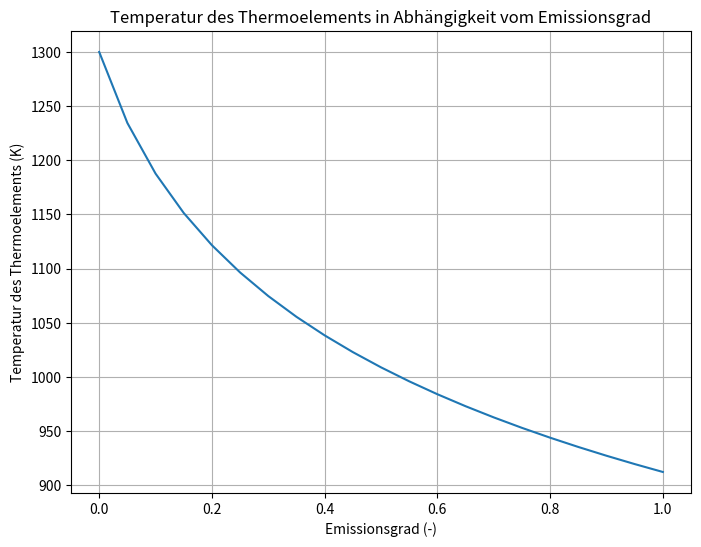

Python code for this plot:
"""
Dienstag, 22.10.24
@author Janik Focken
--------------------------------
Aufgabe 3 - Gleichungen lösen
Teilaufgabe 1 - Thermoelement
Teilaufgabe 2 - Verdampfer
"""
import numpy as np
from scipy.optimize import root
import matplotlib.pyplot as plt


# Funktionen --------------------------------------------------------------------
def thermoelement(t_te, epsilon):
    """
    Die Energiebilanz lautet:
    alpha * (T_f - t_e) = epsilon * sigma * (t_e^4 - T_u^4)
    ---
    :param t_te: Temperatur des Thermoelements (K)
    :param epsilon: Emissionsgrad (-)
    """
    thermoelement_wert = (alpha * (T_f - t_te)) - (epsilon * sigma * (t_te ** 4 - T_u ** 4))
    return thermoelement_wert


def berechne_t_te(epsilon):
    # Funktion zur Berechnung der Thermoelement-Temperatur für einen gegebenen Emissionsgrad
    loesung = root(thermoelement, t_te_schaetz, args=(epsilon,))
    if loesung.success:
        return loesung.x[0]
    else:
        print(f"Fehler!")
        return None

#def w
# Teilaufgabe 1 --------------------------------------------------------------------
# Parameter
T_f = 1300  # Flammentemperatur in K
T_u = 300  # Umgebungstemperatur in K
alpha = 100  # Wärmeübergangskoeffizient W/(m^2*K)
sigma = 5.67e-8  # Stefan-Boltzmann-Konstante in W/(m^2*K^4)
t_te_schaetz = np.array([1000])  # Anfangsschätzwert für die Thermoelementtemperatur
epsilon_werte = np.linspace(0, 1, 21)  # Emissionsgrade von 0 bis 1 in Schritten von 0.05

# Berechnen von Temperaturwerte für verschiedene Emissionsgrade
t_te_werte = [berechne_t_te(epsilon) for epsilon in epsilon_werte]

# Plot erstellen
plt.figure(figsize=(8, 6))
plt.plot(epsilon_werte, t_te_werte)
plt.title('Temperatur des Thermoelements in Abhängigkeit vom Emissionsgrad')
plt.xlabel('Emissionsgrad (-)')
plt.ylabel('Temperatur des Thermoelements (K)')
plt.grid(True)
plt.show()
